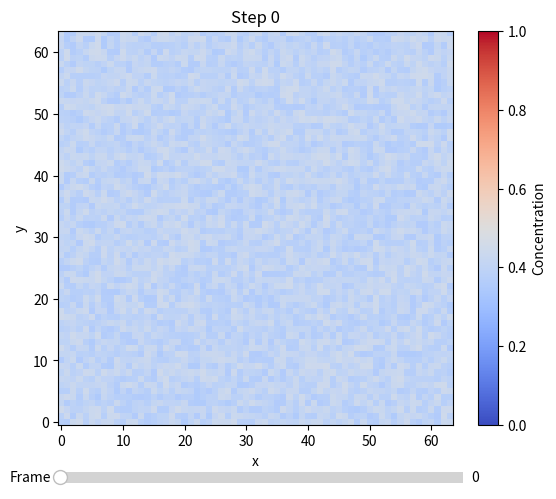

Here is the Python script that generated this plot:
import random
import time
from matplotlib.pylab import rand
import numpy as np
import matplotlib.pyplot as plt
from matplotlib.widgets import Slider


class Mesh:
    def __init__(self, Nx, Ny, dx=1.0, dy=1.0, init_val=0.0) -> None:
        self.Nx = Nx
        self.Ny = Ny
        self.dx = dx
        self.dy = dy

        self.data = np.array([[init_val] * Nx for _ in range(Ny)])
        self.inv_dxdy = self.dx * self.dy

    @classmethod
    def from_list(cls, list, dx=1.0, dy=1.0):
        new_mesh = cls(len(list[0]), len(list), dx, dy)
        new_mesh.data = list
        return new_mesh

    def apply_noise(self, lb, gb):
        uniform_noise = [
            [random.uniform(lb, gb) for _ in range(self.Nx)] for __ in range(self.Ny)
        ]
        self.data += np.array(uniform_noise)

    def laplacian(self):
        return (
            np.roll(self.data, 1, axis=1)  # left
            + np.roll(self.data, -1, axis=1)  # right
            + np.roll(self.data, 1, axis=0)  # down
            + np.roll(self.data, -1, axis=0)  # up
            - 4 * self.data
        ) * self.inv_dxdy

    def get(self, x, y):
        return self.data[y, x]


class Solver_CahnHilliard:
    def __init__(
        self, con_mesh: Mesh, Nstep, Nprint, dt, M, dbulk_dc, dinter_dc
    ) -> None:
        self.con_mesh = con_mesh
        self.Nstep = Nstep
        self.Nprint = Nprint
        self.dt = dt

        self.dbulk_dc = dbulk_dc
        self.dinter_dc = dinter_dc

        self.M = M

        self.frames = []
        self.framesteps = []

    def play_frame(self, color_map="coolwarm"):
        fig, ax = plt.subplots(figsize=(6.5, 5.8))
        plt.subplots_adjust(bottom=0.2)

        image = ax.imshow(
            self.frames[0], cmap=color_map, vmin=0.0, vmax=1.0, origin="lower"
        )
        ax.set_xlabel("x")
        ax.set_ylabel("y")
        title = ax.set_title(f"Step { self.framesteps[0]}")
        colorbar = fig.colorbar(image, ax=ax)
        colorbar.set_label("Concentration")

        slider_ax = fig.add_axes((0.14, 0.09, 0.62, 0.04))
        slider = Slider(
            ax=slider_ax,
            label="Frame",
            valmin=0,
            valmax=len(self.frames) - 1,
            valinit=0,
            valstep=1,
        )
        state = {"idx": 0, "playing": True, "syncing": False}

        def draw(idx):
            state["idx"] = int(idx)
            image.set_data(self.frames[state["idx"]])
            title.set_text(f"Step { self.framesteps[state['idx']]}")
            fig.canvas.draw_idle()

        def on_slider(val):
            if state["syncing"]:
                return
            draw(int(val))

        slider.on_changed(on_slider)
        plt.show()

    def save_VTS(self, folder_path):
        import os

        os.makedirs(folder_path, exist_ok=True)
        Nx = self.con_mesh.Nx
        Ny = self.con_mesh.Ny
        dx = self.con_mesh.dx
        dy = self.con_mesh.dy

        for data, istep in zip(self.frames, self.framesteps):
            file_name = folder_path + "/step_" + str(istep) + ".vtk"

            with open(file_name, "w") as f:
                f.write(
                    f"""# vtk DataFile Version 3.0
            {file_name}
            ASCII
            DATASET STRUCTURED_GRID
            DIMENSIONS {Nx} {Ny} 1
            POINTS {Nx*Ny*1} float
            """
                )
                for j in range(Ny):
                    for i in range(Nx):
                        f.write(f"{float(i*dx)} {float(j*dx)} {1}\n")

                f.write(
                    f"""POINT_DATA {Nx*Ny*1}
            SCALARS CON float
            LOOKUP_TABLE default
            """
                )
                for j in range(Ny):
                    for i in range(Nx):
                        f.write(f"{data[j][i]}\n")

                f.close()
            pass

    def time_loop(self):
        for istep in range(self.Nstep + 1):
            dF_dc = (self.dinter_dc() + self.dbulk_dc()) * self.M
            dF_dc = Mesh.from_list(dF_dc, self.con_mesh.dx, self.con_mesh.dy)
            dc = dF_dc.laplacian()
            self.con_mesh.data += dc * self.dt

            if istep % self.Nprint == 0:
                self.frames.append(self.con_mesh.data.copy())
                self.framesteps.append(istep)


def main():
    start = time.perf_counter()

    Nx, Ny, Nstep = (64, 64, 10000)
    dx, dt = (1.0, 0.01)
    kappa, M, A = (0.5, 1.0, 1.0)
    dcon, con_init = (0.05, 0.4)
    Nprint = 100

    def df_bulk_dc(con, A):
        return 2 * A * con * (1 - con) * (1 - 2 * con)

    con_mesh = Mesh(Nx, Ny, dx, dx, con_init)
    con_mesh.apply_noise(-dcon, dcon)

    CH_solver = Solver_CahnHilliard(
        con_mesh,
        Nstep,
        Nprint,
        dt,
        M,
        lambda: df_bulk_dc(con_mesh.data, A),
        lambda: -kappa * con_mesh.laplacian(),
    )

    before_calc = time.perf_counter()
    print(f"Initialize cost: {(before_calc - start):.3f} seconds")

    CH_solver.time_loop()

    end = time.perf_counter()
    print(f"Loop cost: {(end - before_calc):.3f} seconds.")
    print(f"Elapsed: {(end-start):.3f} seconds.")

    CH_solver.play_frame()
    pass


if __name__ == "__main__":
    main()
